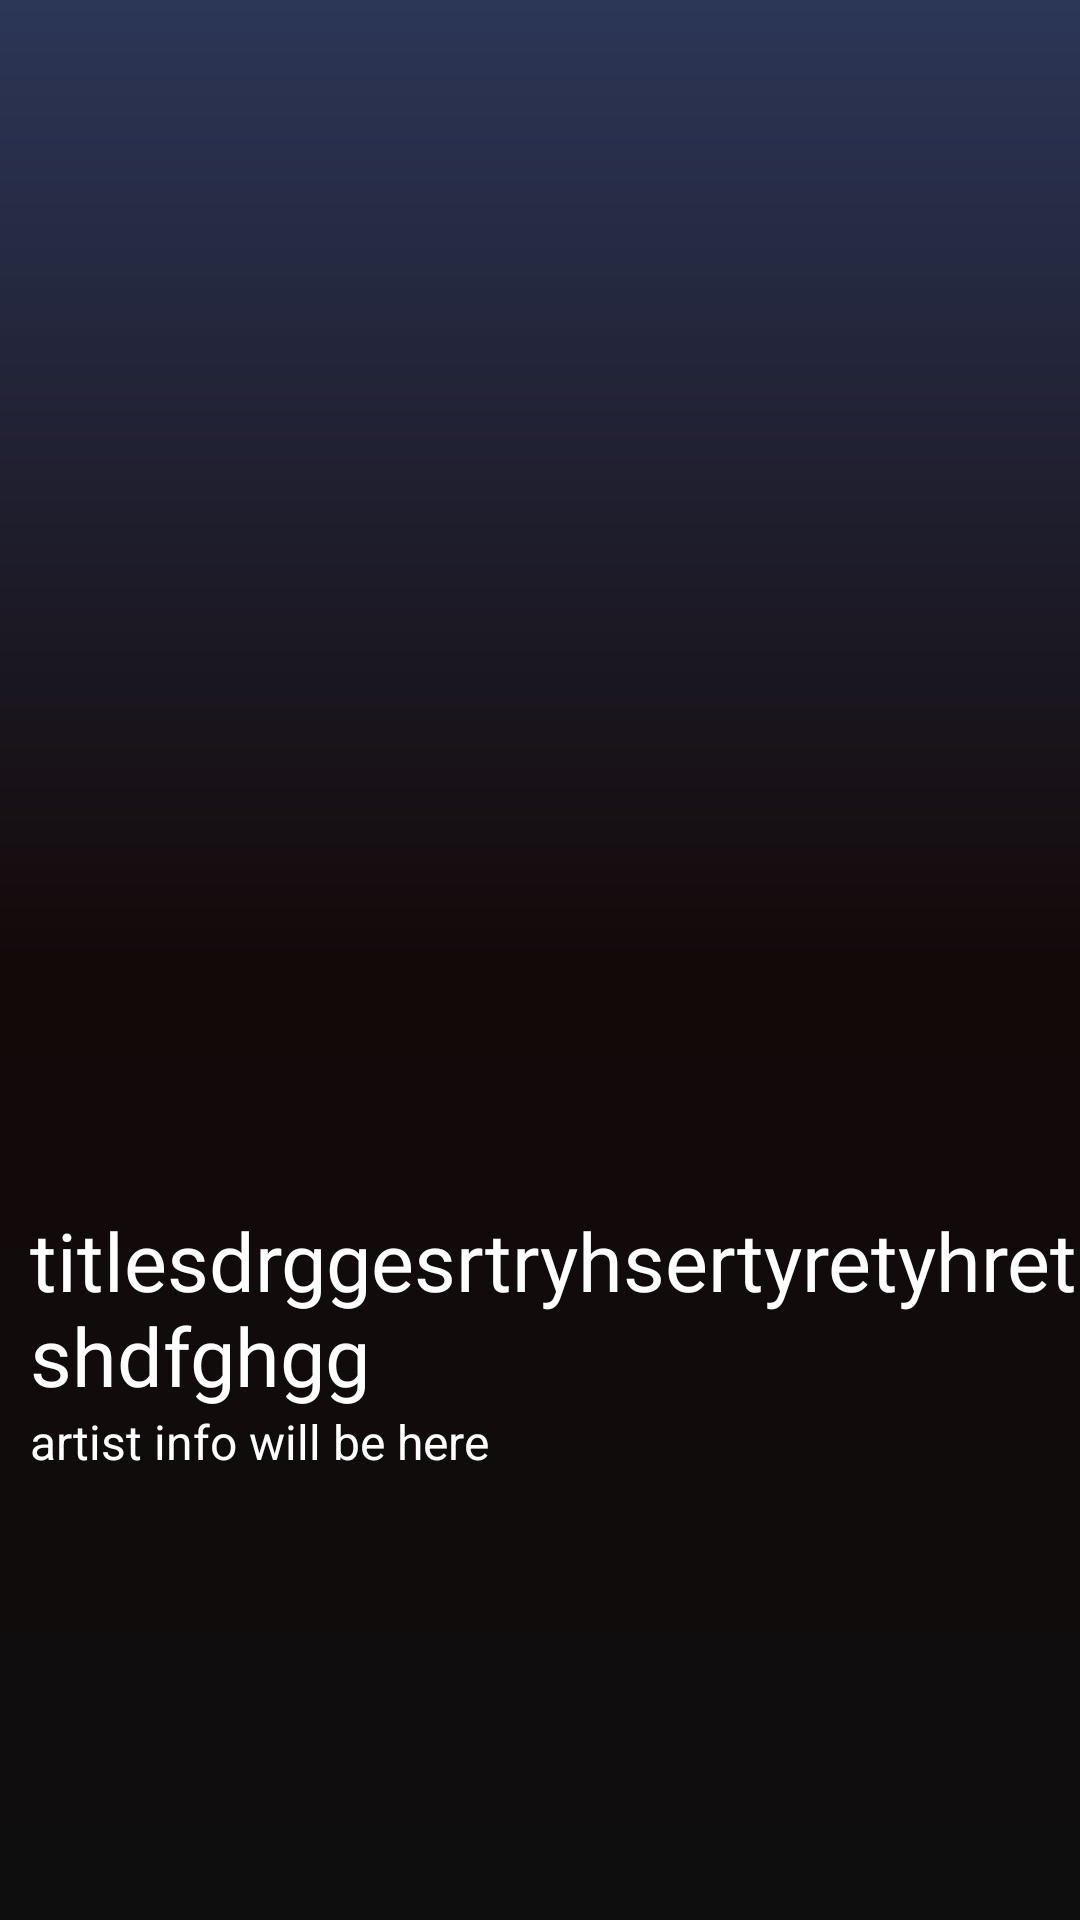

Layout XML and referenced resources for this Android screen:
<!-- AndroidManifest.xml: application theme Theme.MusicWiki -->
<!-- res/layout/activity_album.xml -->
<?xml version="1.0" encoding="utf-8"?>
<layout xmlns:android="http://schemas.android.com/apk/res/android"
    xmlns:app="http://schemas.android.com/apk/res-auto"
    xmlns:tools="http://schemas.android.com/tools">

    <data>

    </data>

    <androidx.constraintlayout.widget.ConstraintLayout
        android:layout_width="match_parent"
        android:layout_height="match_parent"
        android:background="@drawable/gradient_bg"
        tools:context=".Album_activity">

        <ImageView
            android:id="@+id/iv_album_activity"
            android:layout_width="match_parent"
            android:layout_height="300dp"
            android:scaleType="centerCrop"
            android:src="@drawable/music"
            app:layout_constraintEnd_toEndOf="parent"
            app:layout_constraintHorizontal_bias="0.496"
            app:layout_constraintStart_toStartOf="parent"
            app:layout_constraintTop_toTopOf="parent" />

        <TextView

            android:layout_marginStart="10dp"
            android:id="@+id/tv_title_album_activity"
            android:layout_width="0dp"
            android:layout_height="wrap_content"
            android:layout_marginTop="12dp"
            android:fontFamily="@font/baloo_bhai"
            android:text="titlesdrggesrtryhsertyretyhretshdfghgg"
            android:textColor="@color/white"
            android:textSize="27dp"
            app:layout_constraintEnd_toEndOf="parent"
            app:layout_constraintStart_toStartOf="parent"
            app:layout_constraintTop_toBottomOf="@+id/rv_genres_album_activity" />

        <androidx.recyclerview.widget.RecyclerView
            android:id="@+id/rv_genres_album_activity"
            android:layout_width="0dp"
            android:layout_height="70dp"
            android:layout_marginTop="20dp"
            android:textColor="@color/white"
            app:layout_constraintEnd_toEndOf="parent"
            app:layout_constraintStart_toStartOf="parent"
            app:layout_constraintTop_toBottomOf="@+id/iv_album_activity" />


        <TextView
            android:id="@+id/tv_artistInfo_album_activity"
            android:layout_width="0dp"
            android:layout_height="wrap_content"
            android:layout_marginStart="10dp"
            android:layout_marginEnd="10dp"
            android:text="artist info will be here"
            android:textColor="@color/white"
            android:textSize="16dp"
            app:layout_constraintEnd_toEndOf="parent"
            app:layout_constraintHorizontal_bias="0.497"
            app:layout_constraintStart_toStartOf="parent"
            app:layout_constraintTop_toBottomOf="@+id/tv_title_album_activity" />


    </androidx.constraintlayout.widget.ConstraintLayout>
</layout>
<!-- resources referenced by this layout -->
<resources>
  <!-- drawable gradient_bg (drawable) -->
  <?xml version="1.0" encoding="utf-8"?>
  <shape xmlns:android="http://schemas.android.com/apk/res/android">
  
          <gradient
              android:startColor="#0E0E0E"
              android:centerColor="#130909"
              android:endColor="#2C3657"
              android:angle="90"/>
          <corners
              android:radius="0dp"/>
  
  
  </shape>
  <style name="Theme.MusicWiki" parent="Theme.MaterialComponents.DayNight.NoActionBar">
          
          <item name="colorPrimary">@color/purple_500</item>
          <item name="colorPrimaryVariant">@color/purple_700</item>
          <item name="colorOnPrimary">@color/white</item>
          
          <item name="colorSecondary">@color/teal_200</item>
          <item name="colorSecondaryVariant">@color/teal_700</item>
          <item name="colorOnSecondary">@color/black</item>
          
          <item name="android:statusBarColor">?attr/colorPrimaryVariant</item>
          
          <item name="android:windowTranslucentStatus">true</item>
          <item name="android:windowTranslucentNavigation">true</item>
      </style>
  <!-- not gathered from this repository: default colours our renderer supplied (Android Studio template values) -->
  <color name="purple_500">#FF6200EE</color>
  <color name="purple_700">#FF3700B3</color>
  <color name="teal_200">#FF03DAC5</color>
  <color name="teal_700">#FF018786</color>
  <color name="black">#FF000000</color>
  <color name="white">#FFFFFFFF</color>
</resources>
